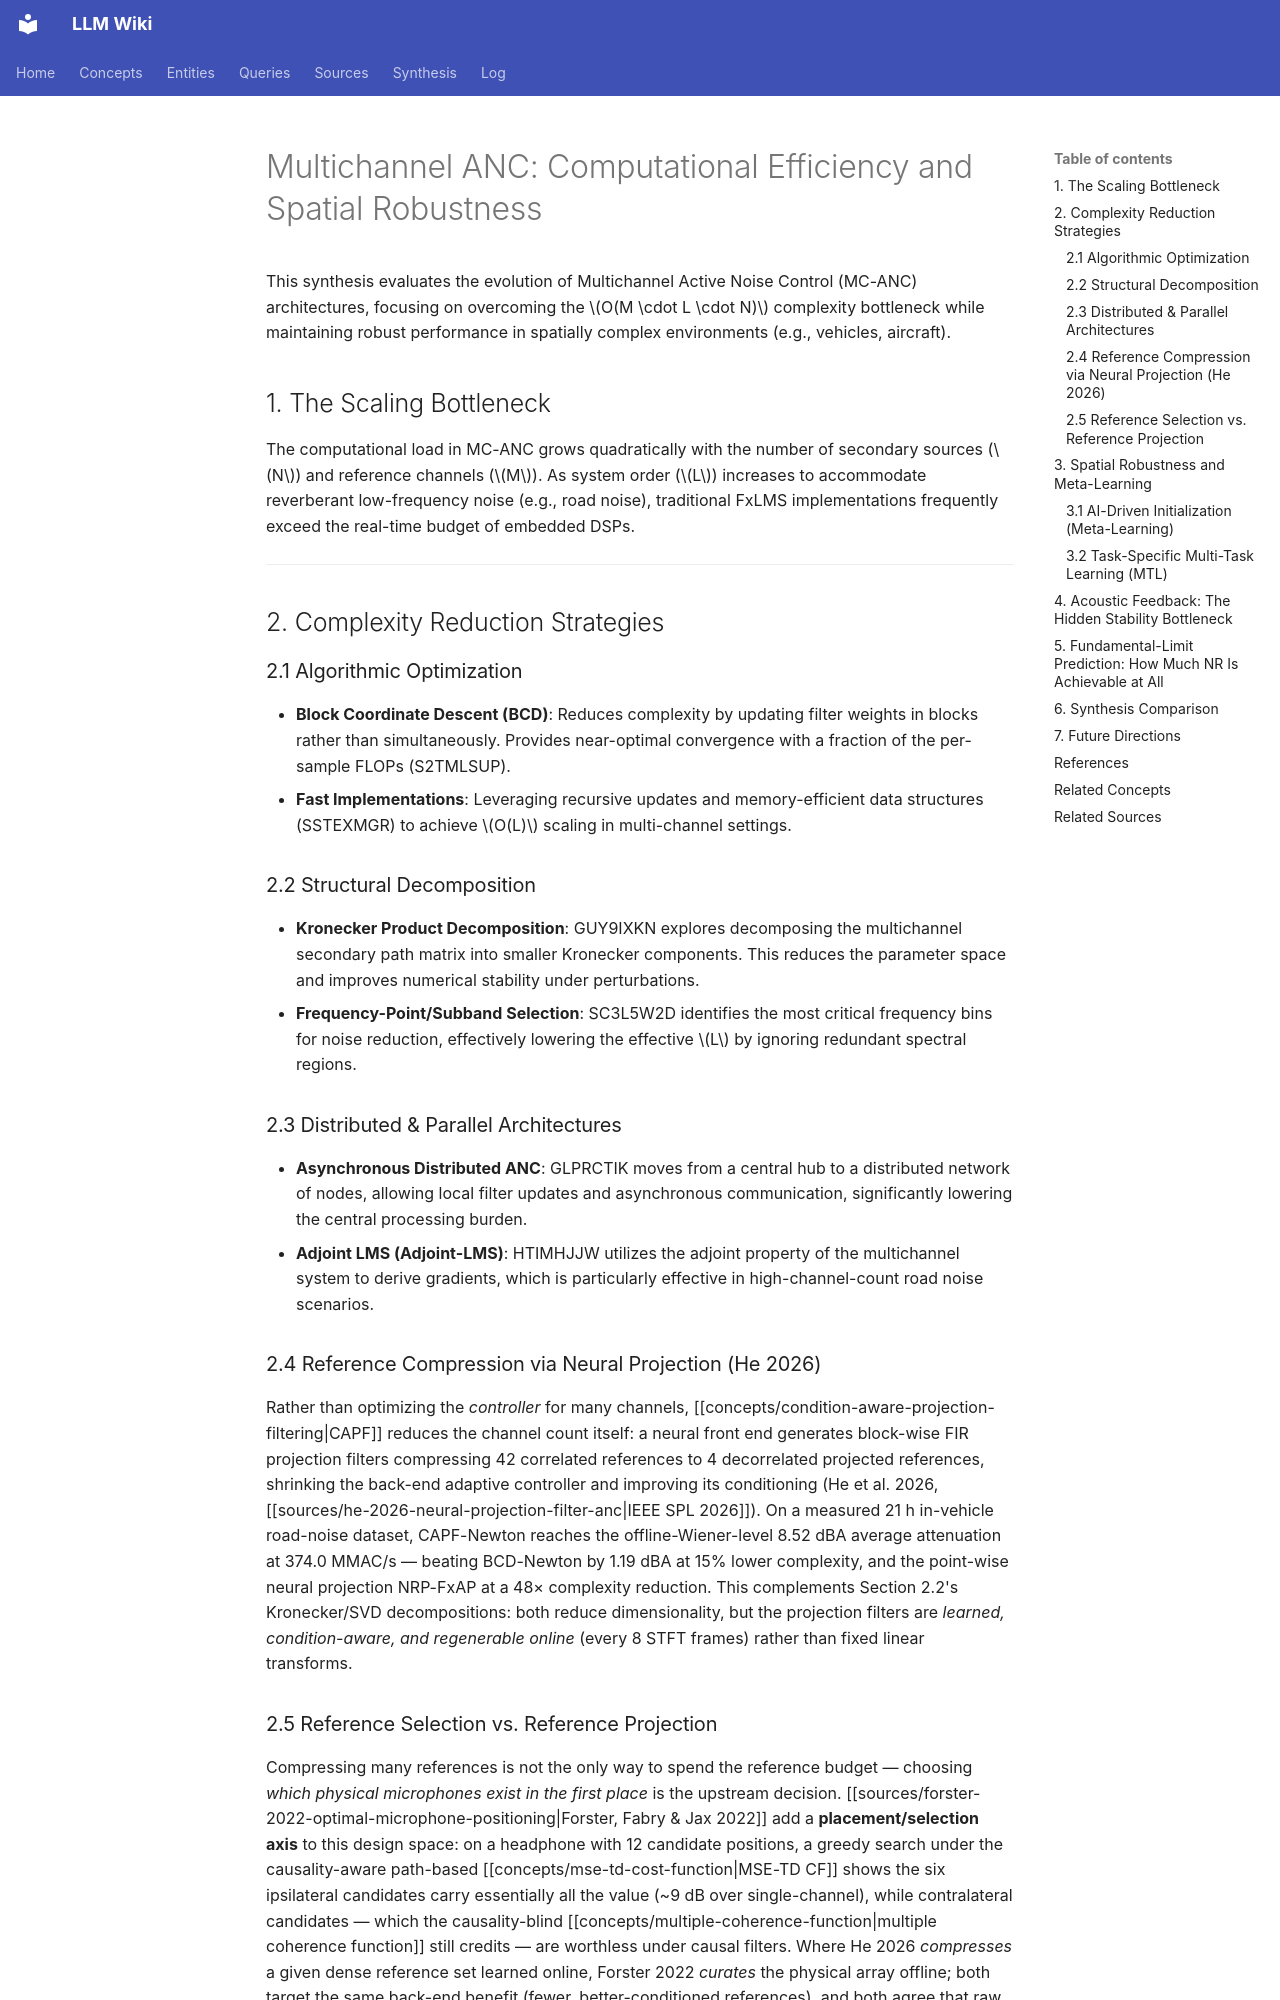

repository: proudzhu/llm-wiki · page: synthesis/multichannel-anc-efficiency-and-robustness.html · generator: mkdocs

---
type: synthesis
created: 2026-04-22
updated: 2026-10-31
sources:
  - zotero://select/items/0_GUY9IXKN (Kronecker Decomposition)
  - zotero://select/items/0_GLPRCTIK (Distributed ANC)
  - zotero://select/items/0_S2TMLSUP (Block Coordinate Descent)
  - zotero://select/items/0_HTIMHJJW (Adjoint LMS)
  - zotero://select/items/0_WXFYBPPC (Meta-learning Initialization)
  - zotero://select/items/0_N7HG3TSP (Multi-task Learning)
  - zotero://select/items/0_QVJMFTWC (ANC Survey Part I)
  - raw/papers/he-2026-neural-projection-filter-anc/full-text.md
  - raw/papers/zhang-2026-feedback-path-mitigation-mcanc/full-text.md
  - raw/papers/lu-2021-survey-active-noise-control-linear/full-text.md
  - raw/papers/wang-2024-computation-efficient-virtual-sensing/full-text.txt
  - raw/papers/forster-2022-optimal-microphone-positioning/full-text.txt
  - raw/papers/zhang-2020-coherence-mcanc-noise-reduction/full-text.txt
tags:
  - active-noise-control
  - multichannel-anc
  - computational-complexity
  - distributed-control
  - meta-learning
  - acoustic-feedback
  - performance-bounds
---

# Multichannel ANC: Computational Efficiency and Spatial Robustness

This synthesis evaluates the evolution of Multichannel Active Noise Control (MC-ANC) architectures, focusing on overcoming the $O(M \cdot L \cdot N)$ complexity bottleneck while maintaining robust performance in spatially complex environments (e.g., vehicles, aircraft).

## 1. The Scaling Bottleneck
The computational load in MC-ANC grows quadratically with the number of secondary sources ($N$) and reference channels ($M$). As system order ($L$) increases to accommodate reverberant low-frequency noise (e.g., road noise), traditional FxLMS implementations frequently exceed the real-time budget of embedded DSPs.

---

## 2. Complexity Reduction Strategies

### 2.1 Algorithmic Optimization
- **Block Coordinate Descent (BCD)**: Reduces complexity by updating filter weights in blocks rather than simultaneously. Provides near-optimal convergence with a fraction of the per-sample FLOPs (S2TMLSUP).
- **Fast Implementations**: Leveraging recursive updates and memory-efficient data structures (SSTEXMGR) to achieve $O(L)$ scaling in multi-channel settings.

### 2.2 Structural Decomposition
- **Kronecker Product Decomposition**: GUY9IXKN explores decomposing the multichannel secondary path matrix into smaller Kronecker components. This reduces the parameter space and improves numerical stability under perturbations.
- **Frequency-Point/Subband Selection**: SC3L5W2D identifies the most critical frequency bins for noise reduction, effectively lowering the effective $L$ by ignoring redundant spectral regions.

### 2.3 Distributed & Parallel Architectures
- **Asynchronous Distributed ANC**: GLPRCTIK moves from a central hub to a distributed network of nodes, allowing local filter updates and asynchronous communication, significantly lowering the central processing burden.
- **Adjoint LMS (Adjoint-LMS)**: HTIMHJJW utilizes the adjoint property of the multichannel system to derive gradients, which is particularly effective in high-channel-count road noise scenarios.

### 2.4 Reference Compression via Neural Projection (He 2026)
Rather than optimizing the *controller* for many channels, [[concepts/condition-aware-projection-filtering|CAPF]] reduces the channel count itself: a neural front end generates block-wise FIR projection filters compressing 42 correlated references to 4 decorrelated projected references, shrinking the back-end adaptive controller and improving its conditioning (He et al. 2026, [[sources/he-2026-neural-projection-filter-anc|IEEE SPL 2026]]). On a measured 21 h in-vehicle road-noise dataset, CAPF-Newton reaches the offline-Wiener-level 8.52 dBA average attenuation at 374.0 MMAC/s — beating BCD-Newton by 1.19 dBA at 15% lower complexity, and the point-wise neural projection NRP-FxAP at a 48× complexity reduction. This complements Section 2.2's Kronecker/SVD decompositions: both reduce dimensionality, but the projection filters are *learned, condition-aware, and regenerable online* (every 8 STFT frames) rather than fixed linear transforms.
